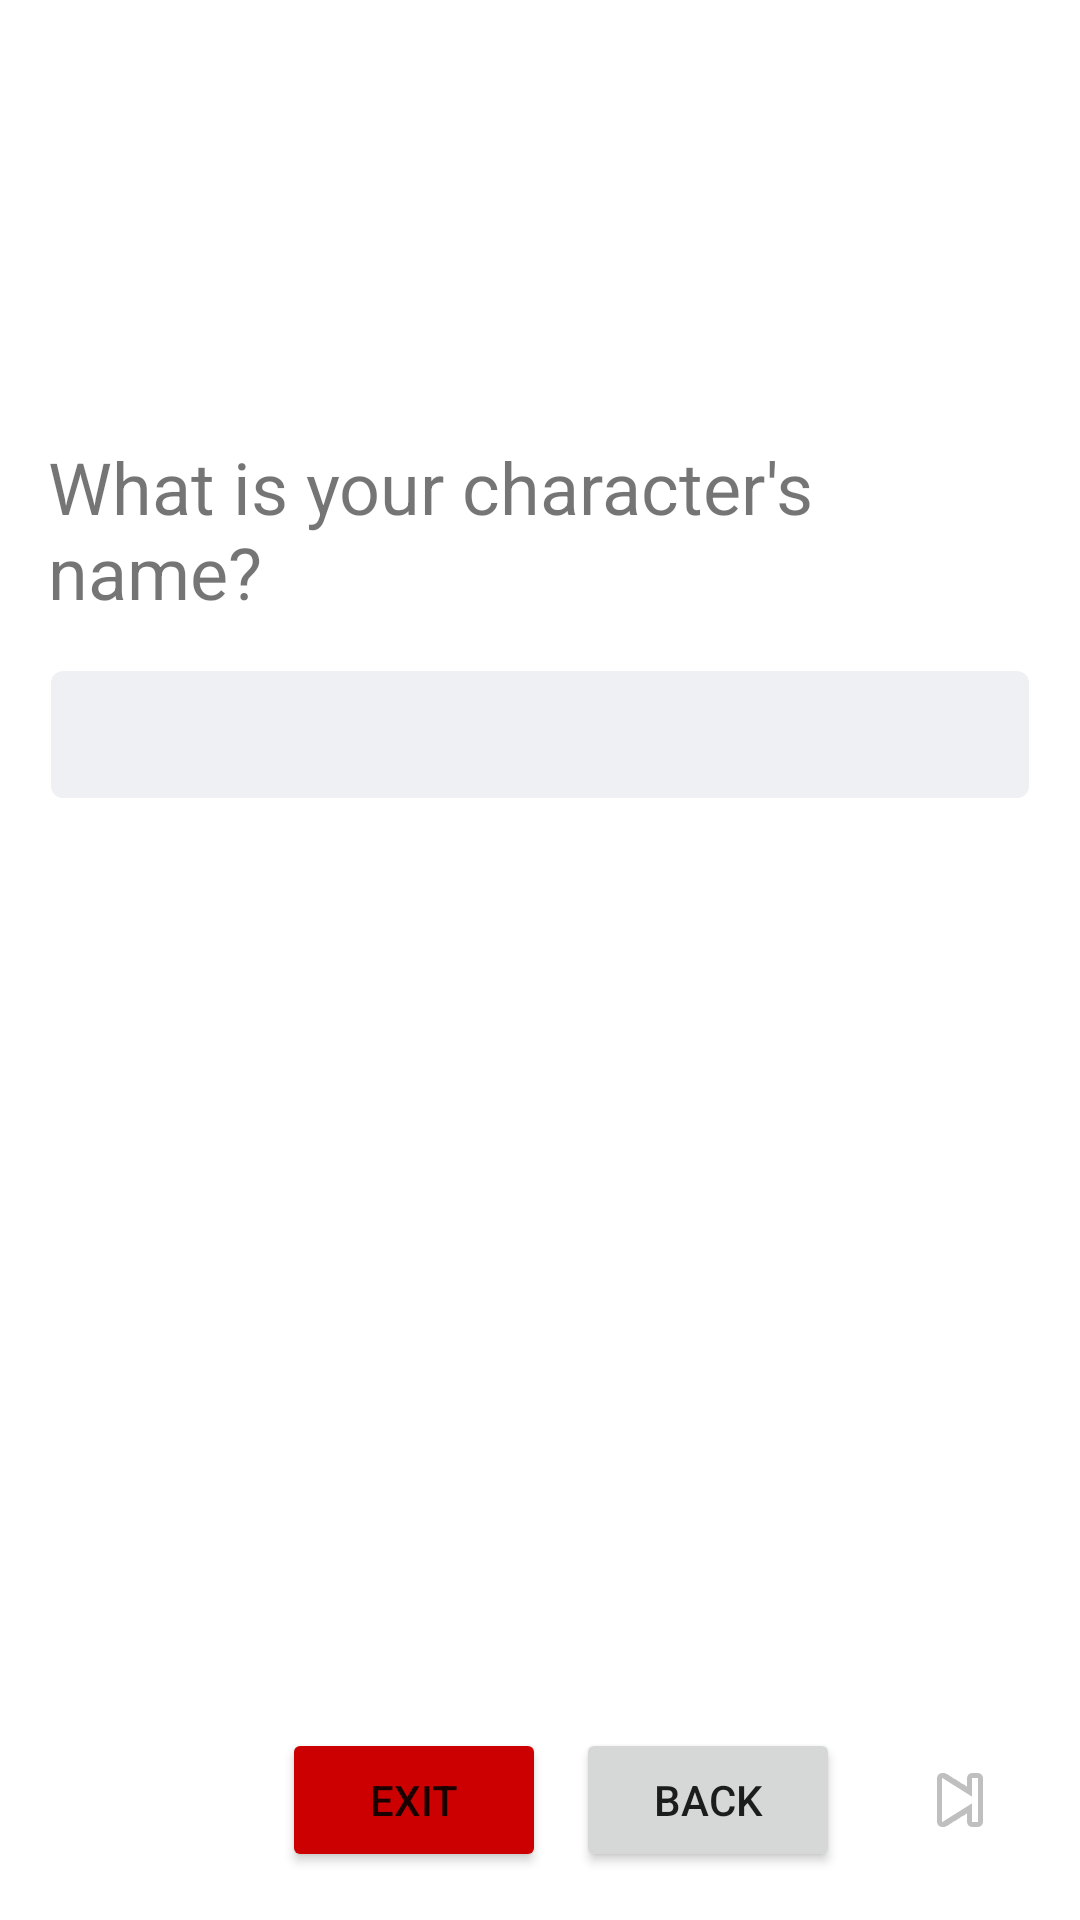

Layout XML and referenced resources for this Android screen:
<!-- AndroidManifest.xml: application theme Theme.DnDCharacterSheetManager -->
<!-- res/layout/activity_character_creation_fourth.xml -->
<?xml version="1.0" encoding="utf-8"?>
<RelativeLayout xmlns:android="http://schemas.android.com/apk/res/android"
    android:layout_width="match_parent"
    android:layout_height="match_parent"
    android:padding="16dp">

    <RelativeLayout
        android:id="@+id/nameInputLayout"
        android:layout_width="match_parent"
        android:layout_height="wrap_content"
        android:layout_above="@+id/buttonLayout"
        android:layout_alignParentTop="true"
        android:orientation="vertical">

        <TextView
            android:id="@+id/nameInputText"
            android:layout_width="match_parent"
            android:layout_height="wrap_content"
            android:layout_marginTop="30dp"
            android:layout_marginBottom="16dp"
            android:paddingTop="100dp"
            android:text="@string/name_input_text"
            android:textSize="24sp" />

        <EditText
            android:id="@+id/nameEditText"
            android:layout_width="match_parent"
            android:layout_height="wrap_content"
            android:layout_below="@+id/nameInputText"
            android:autofillHints="@string/name_edit_text_autofill"
            android:background="@drawable/edit_text_background"
            android:maxLength="50"
            android:padding="10dp"
            android:textColor="@color/black" />

        <TextView
            android:id="@+id/nameErrorText"
            android:layout_width="wrap_content"
            android:layout_height="wrap_content"
            android:layout_below="@id/nameEditText"
            android:gravity="center"
            android:text="@string/error_name_text"
            android:textColor="@android:color/holo_red_dark"
            android:textSize="15sp"
            android:visibility="gone" />


    </RelativeLayout>

    <LinearLayout
        android:id="@+id/buttonLayout"
        android:layout_width="match_parent"
        android:layout_height="wrap_content"
        android:layout_alignParentBottom="true"
        android:layout_marginTop="16dp"
        android:gravity="end"
        android:orientation="horizontal">

        <Button
            android:id="@+id/exitButton"
            android:layout_width="wrap_content"
            android:layout_height="wrap_content"
            android:layout_marginEnd="10dp"
            android:backgroundTint="@android:color/holo_red_dark"
            android:text="Exit" />

        <Button
            android:id="@+id/backButton"
            android:layout_width="wrap_content"
            android:layout_height="wrap_content"
            android:text="Back" />

        <ImageButton
            android:id="@+id/nextButton"
            android:layout_width="48dp"
            android:layout_height="48dp"
            android:layout_marginStart="16dp"
            android:background="?attr/selectableItemBackgroundBorderless"
            android:contentDescription="Next"
            android:src="@android:drawable/ic_media_next" />
    </LinearLayout>

</RelativeLayout>
<!-- resources referenced by this layout -->
<resources>
  <color name="black">#FF000000</color>
  <!-- drawable edit_text_background (drawable) -->
  <?xml version="1.0" encoding="utf-8"?>
  <shape xmlns:android="http://schemas.android.com/apk/res/android">
      <solid android:color="@color/statsColor" />
      <stroke
          android:width="2dp"
          android:color="@android:color/transparent" />
      <corners android:radius="4dp" />
  </shape>
  <string name="error_name_text">Should be between 1 and 50 characters long</string>
  <string name="name_edit_text_autofill">Input character name…</string>
  <string name="name_input_text">What is your character\'s name?</string>
  <style name="Theme.DnDCharacterSheetManager" parent="Theme.MaterialComponents.DayNight.NoActionBar" />
  <color name="statsColor">#EEF0F4</color>
</resources>
